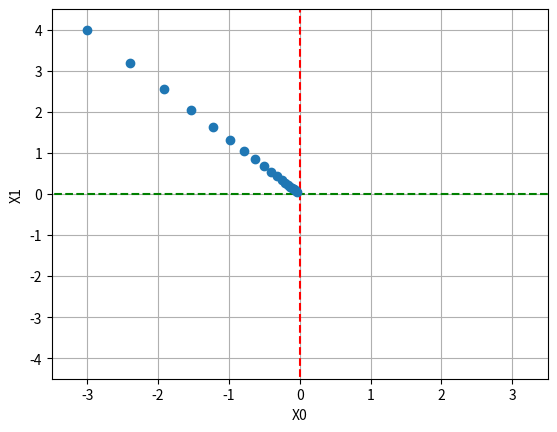

The script that saved this image:
# coding: utf-8
import numpy as np
import matplotlib.pylab as plt
"""
测试：经过20次梯度下降后求得的[x0,x1]下降的轨迹图像
样本：np.array([-3.0, 4.0])   
"""

def numerical_gradient(f, x):
    # 0.0001
    h = 1e-4
    # 生成一个形状和x相同、所有元素都为0的数组
    grad = np.zeros_like(x)
    for idx in range(x.size):
        tmp_val = x[idx]
        # f(x+h)的计算
        x[idx] = tmp_val + h
        fxh1 = f(x)
        # f(x-h)的计算
        x[idx] = tmp_val - h
        fxh2 = f(x)
        grad[idx] = (fxh1 - fxh2) / (2*h)
        x[idx] = tmp_val # 还原值
    return grad
"""
学习率：
①像学习率这样的参数称为超参数
②相对于神经网络的权重参数是通过训练数据和学习算法自动获得的
③学习率这样的超参数则是人工设定的。一般来说，超参数需要尝试多个值，以便找到一种可以使学习顺利进行的设定
"""
def gradient_descent(f, init_x, lr=0.01, step_num=100):
    x = init_x
    x_history = []  # 记录每次梯度下降后的数值
    for i in range(step_num):
        x_history.append( x.copy() )
        grad = numerical_gradient(f, x)
        x -= lr * grad
    return x, np.array(x_history)# x为最终梯度下降后x的最小值，即最优解

# 函数式
def function_2(x):
    return x[0]**2 + x[1]**2

# 初始值
init_x = np.array([-3.0, 4.0])    
# 学习率
lr = 0.1

# 梯度法的重复次数20次
step_num = 20
x, x_history = gradient_descent(function_2, init_x, lr=lr, step_num=step_num)
# 学习率过大 lr=10.0  会发散成一个很大的值，下降的太快了，值变得很大
# x, x_history = gradient_descent(function_2, init_x=init_x, lr=10.0, step_num=100)
# 学习率过小lr=1e-10 基本上没怎么更新就结束了 下降的超级慢
# x, x_history = gradient_descent(function_2, init_x=init_x, lr=1e-10, step_num=100)
print(x)    # [-0.03458765  0.04611686]
# --破折线  b表示蓝色 g绿色
plt.plot([-5, 5], [0,0], '--g')
plt.plot([0,0], [-5, 5], '--r')
# o 实心圈标记
plt.plot(x_history[:,0], x_history[:,1], 'o')
plt.grid()

plt.xlim(-3.5, 3.5)
plt.ylim(-4.5, 4.5)
plt.xlabel("X0")
plt.ylabel("X1")
plt.show()


